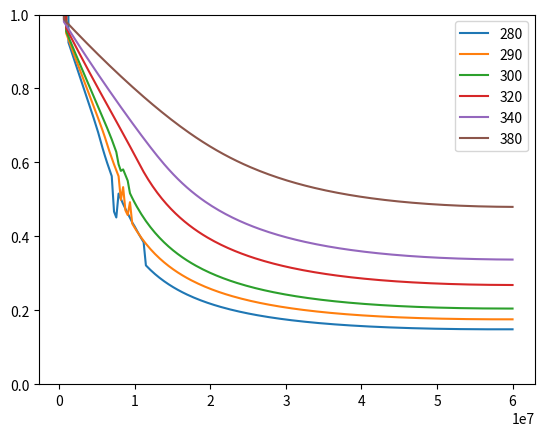

Write the Python code that produced this figure.

import numpy as np
from scipy.optimize import fsolve, newton
import matplotlib.pyplot as plt

a1 = 8.99288497e-2
a2 = -4.94783127e-1
a3 = 4.77922245e-2
a4 = 1.03808883e-2
a5 = -2.82516861e-2
a6 = 9.49887563e-2
a7 = 5.20600880e-4
a8 = -2.93540971e-4
a9 = -1.77265112e-3
a10 = -2.51101973e-5
a11 = 8.93353441e-5
a12 = 7.88998563e-5
a13 = -1.66727022e-2
alpha = -1.66727022e-2
a14 = 1.39800000
beta = 1.39800000
a15 = 2.96000000e-2
gamma = 2.96000000e-2


Pc = 7.38e6 #Pa
Tc = 304.13 #K
R = 8.314467 # Pa m^3 / mol K

def Z_func(Vr, params):
    Tr = params['Tr']
    Pr = params['Pr']
    return 1 + (a1 + a2/Tr**2 + a3/Tr**3)/Vr + (a4+a5/Tr**2+a6/Tr**3)/Vr**2 + (a7+a8/Tr**2+a9/Tr**3)/Vr**4 + (a10+a11/Tr**2+a12/Tr**3)/Vr**5 + (a13/(Tr**3*Vr**2))*(a14+a15/Vr**2)*np.exp(-a15/Vr**2) - Pr*Vr/Tr

'''def Z_func(Vr, params):
    Tr = params['Tr']
    Pr = params['Pr']
    B = a1 + a2/ Tr ** 2 + a3/ Tr ** 3
    C = a4 + a5/ Tr ** 2 + a6/ Tr ** 3
    D = a7 + a8/ Tr ** 2 + a9/ Tr ** 3
    E = a10 + a11/ Tr ** 2 + a12/ Tr ** 3
    F = alpha / Tr ** 3

    Z = 1 + B / Vr + C / Vr ** 2 + D / Vr ** 4 + E / Vr ** 5 + F / Vr ** 2 * (beta + gamma / Vr ** 2) * np.exp(-gamma / Vr ** 2)

    return Z'''

#Vc = R * Tc / Pc
def co2_fugacity(P, T):
    Pr = P / Pc
    Tr = T / Tc
    Vc = R * Tc / Pc
    Vr = fsolve(Z_func, 1, args={'Tr': Tr, 'Pr': Pr})[0]
    #Vr = newton(Z_func, 1, args={'Tr': Tr, 'Pr': Pr})[0]

    Z = Pr*Vr/Tr

    term1 = (a1 + a2/Tr**2 + a3/ Tr**3)/Vr
    term2 = (a4+a5/Tr**2+a6/Tr**3)/(2*Vr**2) 
    term3 = (a7+a8/Tr**2 + a9/Tr**3)/(4*Vr**4)
    term4 = (a10+a11/Tr**2+a12/Tr**3)/(5*Vr**5)
    term5 = a13/(2*(Tr**3)*a15) * (a14 + 1 - (a14+1+a15/Vr**2)*np.exp(-a15/Vr**2))
    ln_co2_fugacity = Z - 1 - np.log(Z) + term1 + term2 + term3 + term4 + term5
    #B = a1 + a2/ Tr ** 2 + a3/ Tr ** 3
    #C = a4 + a5/ Tr ** 2 + a6/ Tr ** 3
    #D = a7 + a8/ Tr ** 2 + a9/ Tr ** 3
    #E = a10 + a11/ Tr ** 2 + a12/ Tr ** 3
    #F = alpha / Tr ** 3

    #G = F/(2*gamma) * (beta+1-(beta+1+gamma/Vr**2)*np.exp(-gamma/Vr**2))

    #ln_co2_fugacity = Z - 1 - np.log(Z)+ B/Vr + C/(2*Vr**2) + D / (4 * Vr ** 4) + E / (5 * Vr ** 5) + G
    co2_fugacity = np.exp(ln_co2_fugacity)

    return co2_fugacity

pressures = np.linspace(0, 60e6, 200)

for temperature in [280, 290, 300, 320, 340, 380]:

    fugacities = [co2_fugacity(pressure, temperature) for pressure in pressures]

    plt.plot(pressures, fugacities, label=f'{temperature}')


plt.legend()
plt.ylim([0, 1])
plt.show()